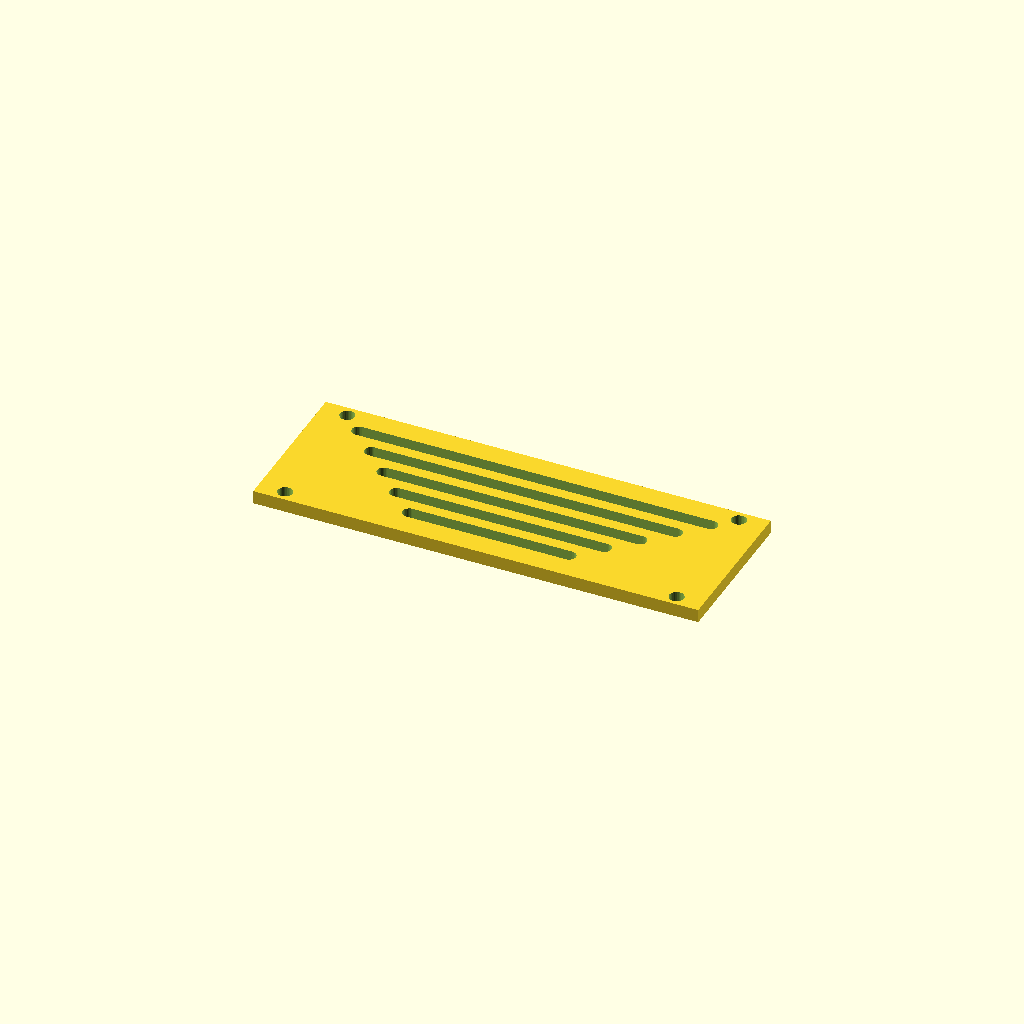
Cell 1: rendered with the file's own defaults.
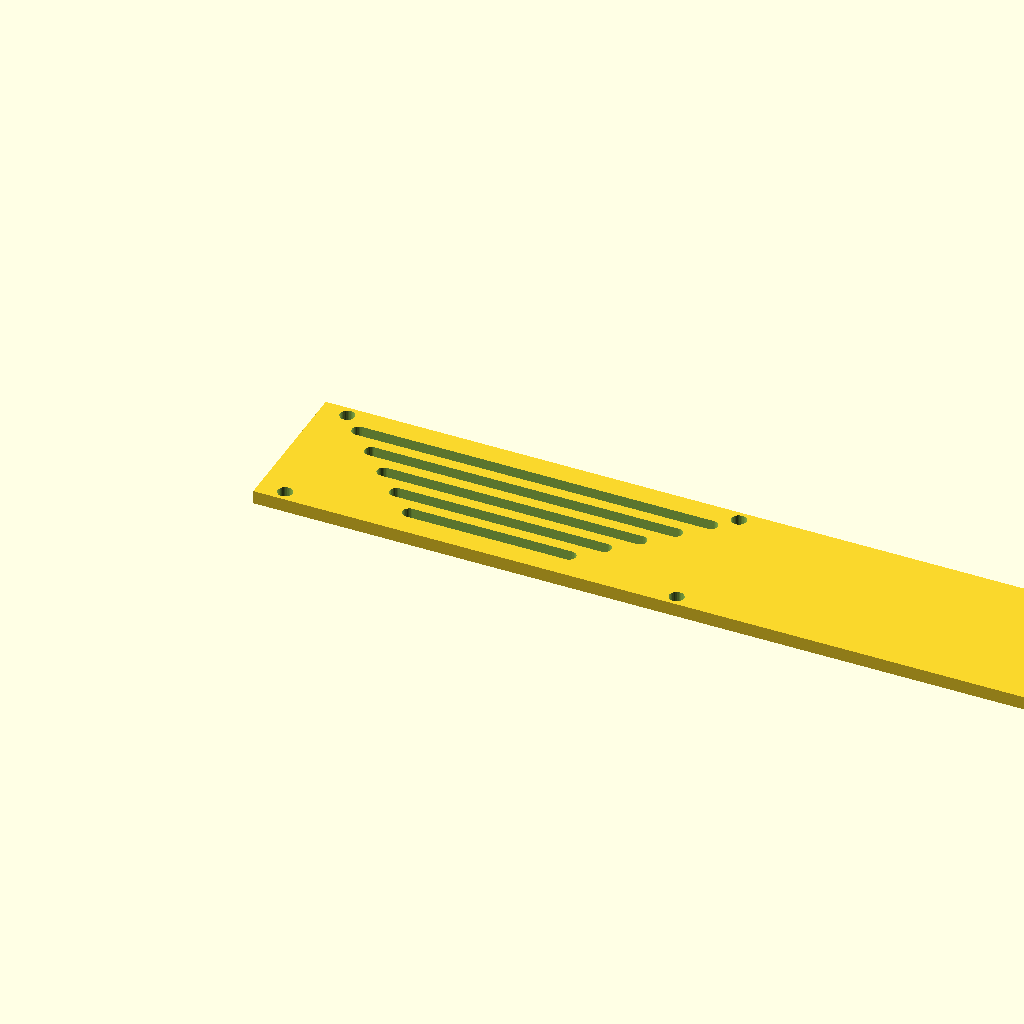
Cell 2 — panel_w set to 400, the other parameters unchanged.
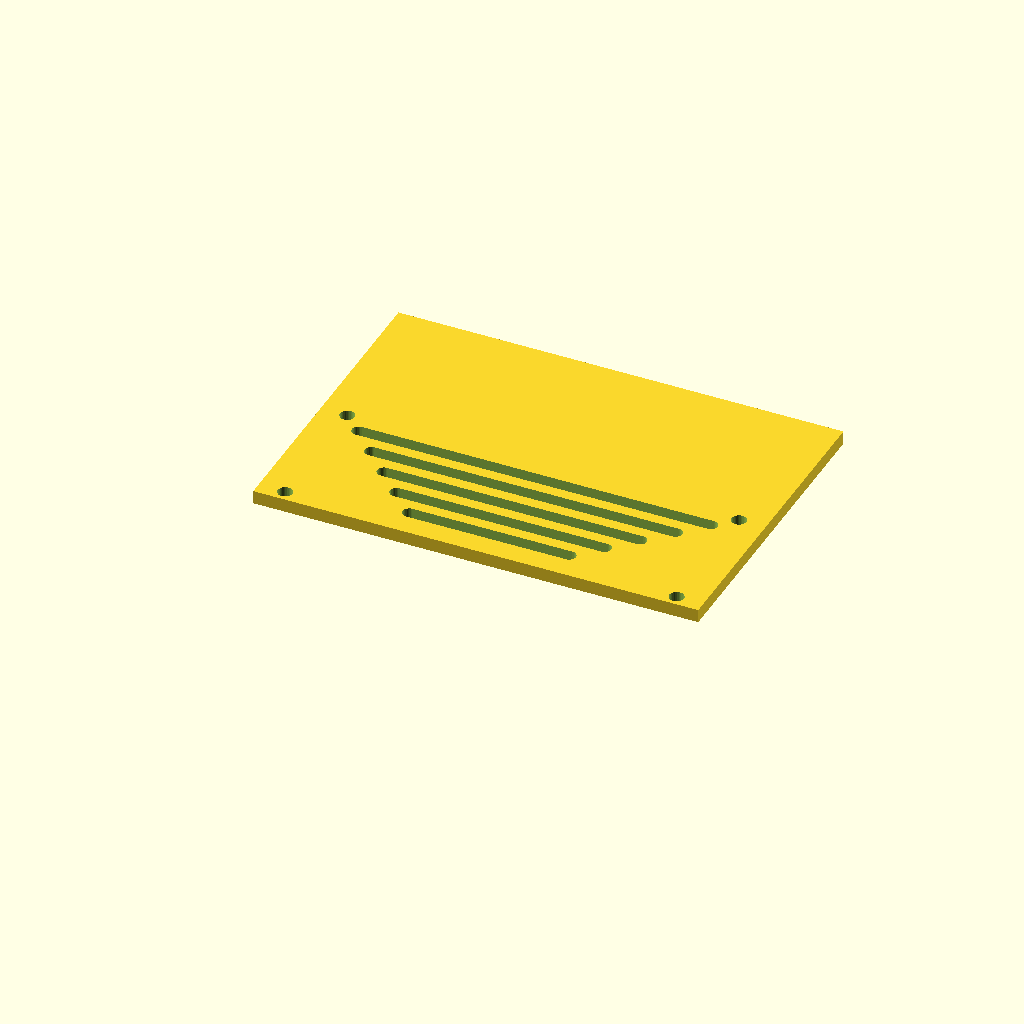
Cell 3: panel_d = 140 (everything else at default).
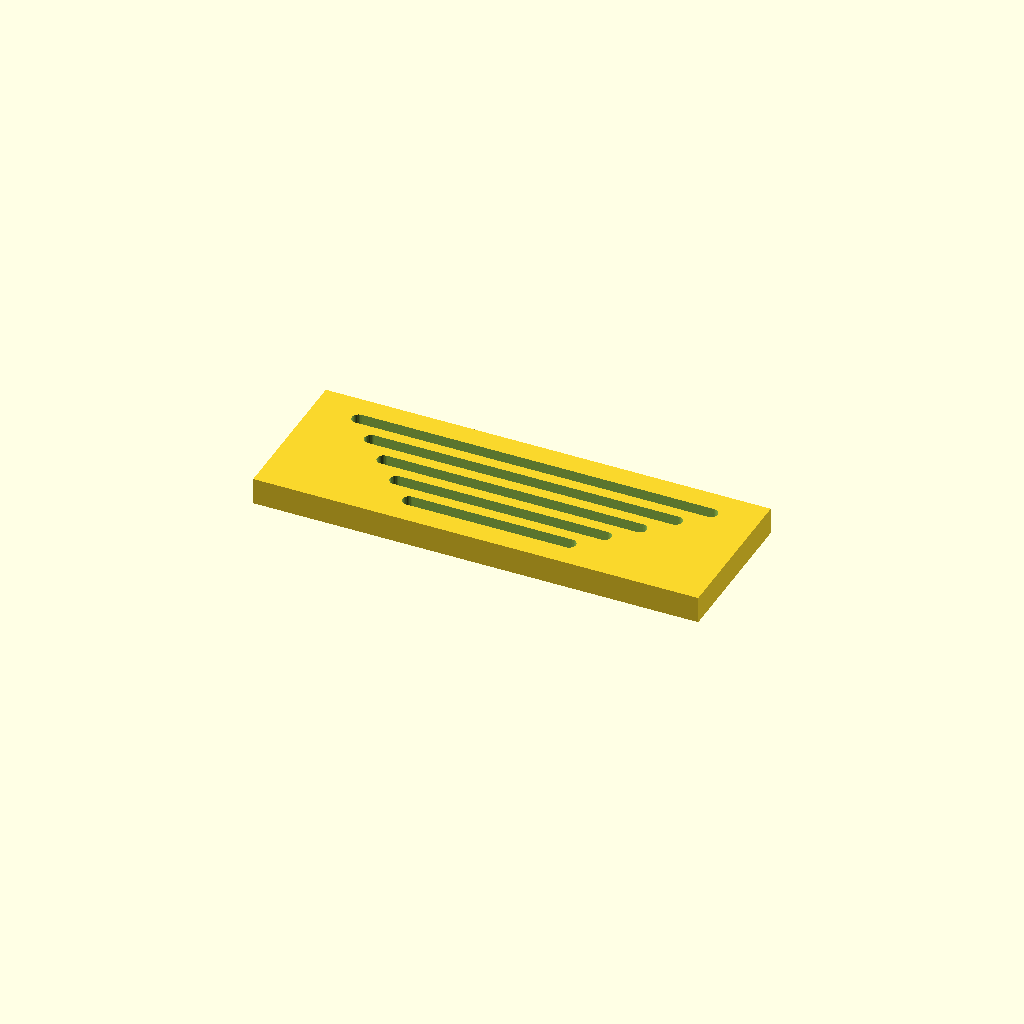
Cell 4 — thick set to 12, the other parameters unchanged.
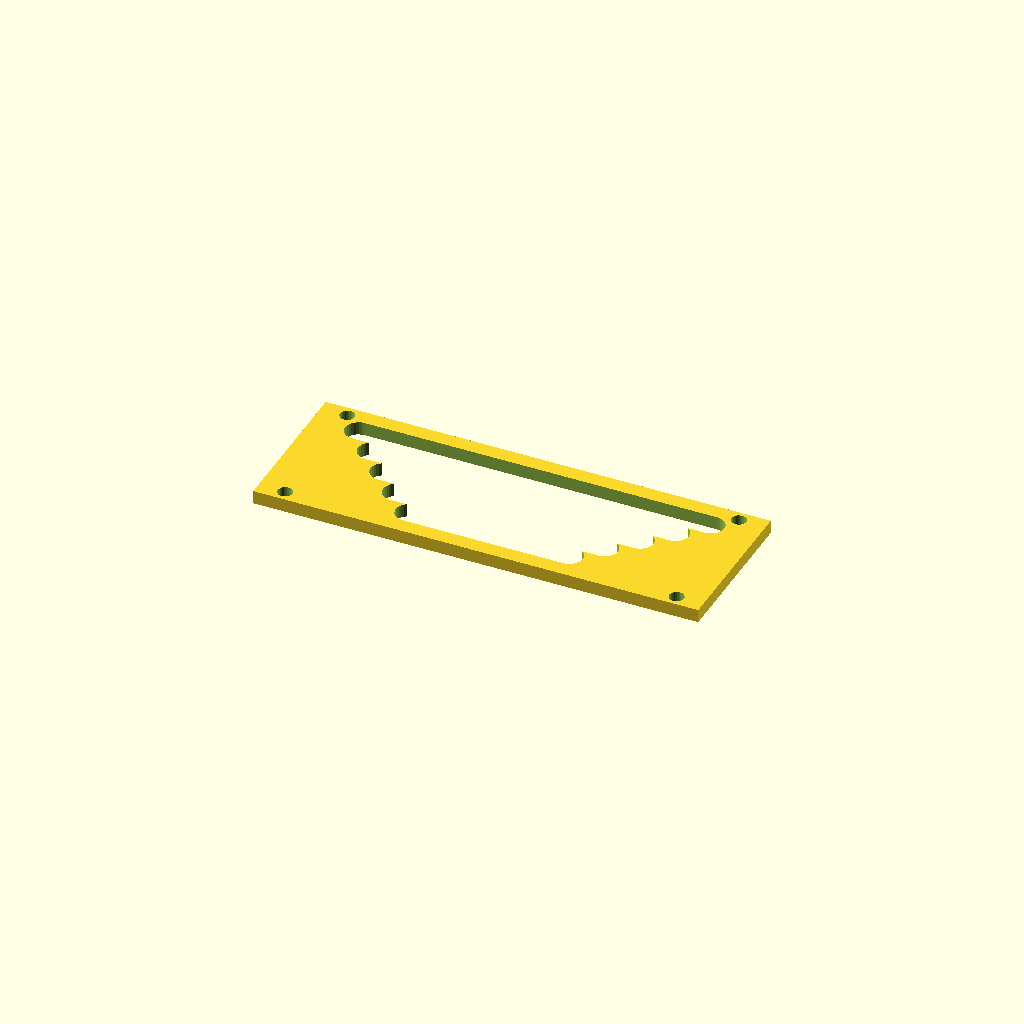
Cell 5: slot_w = 12 (everything else at default).
All cells are drawn from one camera (rotation 55°, 0°, 25°, orthographic, colour scheme Cornfield), so only the parameter changes between them.
Source of the model, optional_data/data/gen3/slottedpanels/part_0013.scad:
$fn = 32;

// ----------------------------------------------------------------------
// Slotted panel: 200 x 70 mm, 5 рядов of slots
// ----------------------------------------------------------------------

// --- parameters (mm) ---
panel_w = 200;            // panel width
panel_d = 70;             // panel depth
thick = 6;                // panel thickness
slot_w = 6;               // slot width
pitch0 = 11;              // first row pitch
pitch_step = 2.4;         // pitch increase per row
margin = 10;              // margin around the slot field
rows = 5;                 // number of slot rows
mount_d = 6.6;            // mounting holes
mount_x = 88;             // mounting hole offset

difference() {
  union() {
    cube([panel_w, panel_d, thick]);
  }
  /* slot rows: stadium shaped cutters, 2.5 mm clear of both faces */
  /* row 0: pitch 11, length 72 */
  hull() {
    translate([64, 13, -2.5]) cylinder(h = thick + 5, d = slot_w);
    translate([136, 13, -2.5]) cylinder(h = thick + 5, d = slot_w);
  }
  /* row 1: pitch 11, length 93.6 */
  hull() {
    translate([53.2, 24, -2.5]) cylinder(h = thick + 5, d = slot_w);
    translate([146.8, 24, -2.5]) cylinder(h = thick + 5, d = slot_w);
  }
  /* row 2: pitch 11, length 115.2 */
  hull() {
    translate([42.4, 35, -2.5]) cylinder(h = thick + 5, d = slot_w);
    translate([157.6, 35, -2.5]) cylinder(h = thick + 5, d = slot_w);
  }
  /* row 3: pitch 11, length 136.8 */
  hull() {
    translate([31.6, 46, -2.5]) cylinder(h = thick + 5, d = slot_w);
    translate([168.4, 46, -2.5]) cylinder(h = thick + 5, d = slot_w);
  }
  /* row 4: pitch 11, length 158.4 */
  hull() {
    translate([20.8, 57, -2.5]) cylinder(h = thick + 5, d = slot_w);
    translate([179.2, 57, -2.5]) cylinder(h = thick + 5, d = slot_w);
  }
  translate([12, 5, -2.5]) cylinder(h = 11, d = mount_d);
  translate([12, 65, -2.5]) cylinder(h = 11, d = mount_d);
  translate([188, 5, -2.5]) cylinder(h = 11, d = mount_d);
  translate([188, 65, -2.5]) cylinder(h = 11, d = mount_d);
}
Parameter table extracted from the source (name, type, default, range or options):
panel_w: number, default 200
panel_d: number, default 70
thick: number, default 6
slot_w: number, default 6
pitch0: number, default 11
pitch_step: number, default 2.4
margin: number, default 10
rows: number, default 5
mount_d: number, default 6.6
mount_x: number, default 88
